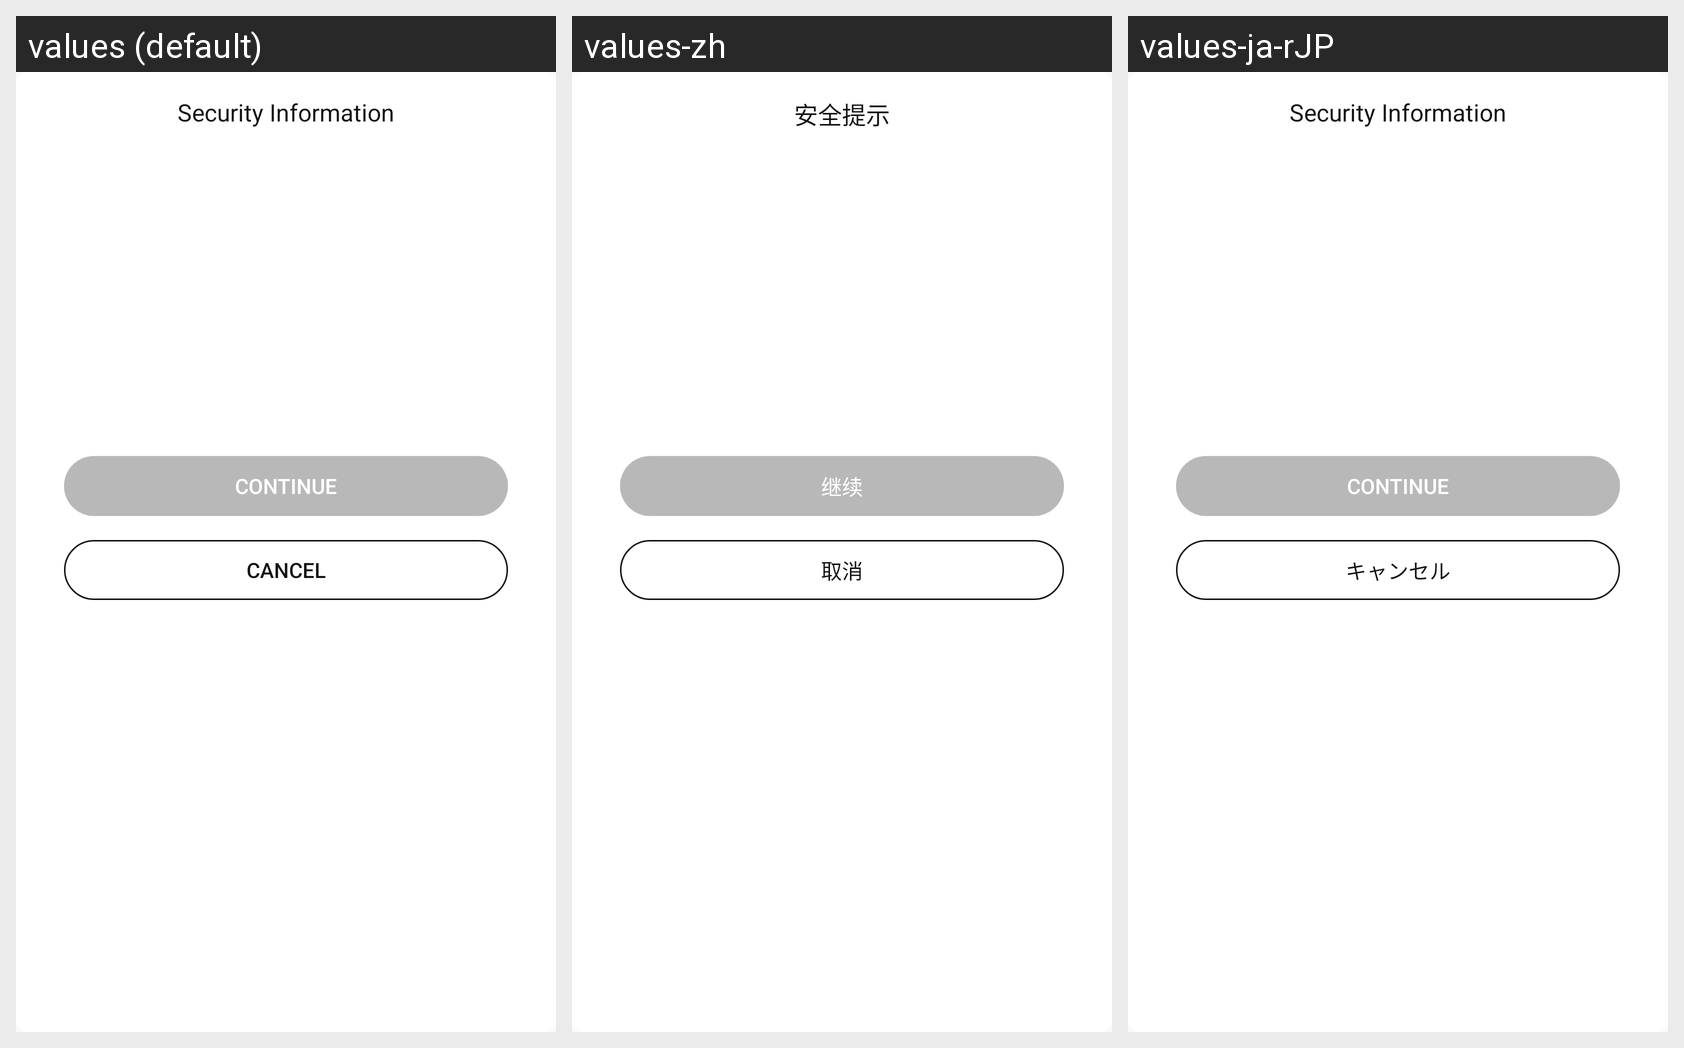

For this localized Android screen grid, give each drawn string resource with its value in every locale shown.
Android screen res/layout/dialog_security_information.xml rendered under 3 locales, left to right: values (default), values-zh, values-ja-rJP. Device: Nexus 5 (rendered at 1080×1920; each locale shown at half size, 540×960, under a caption strip naming it); theme AppTheme.NoActionBar.
Strings drawn on this screen, with the default value and each locale's value (text and hints the layout hard-codes, and strings that could not be matched under every locale, appear in the picture but are not listed):

text_security_information
  values: Security Information
  values-zh: 安全提示
  values-ja-rJP: Security Information

text_continue
  values: CONTINUE
  values-zh: 继续
  values-ja-rJP: CONTINUE

cancel
  values: cancel
  values-zh: 取消
  values-ja-rJP: キャンセル
